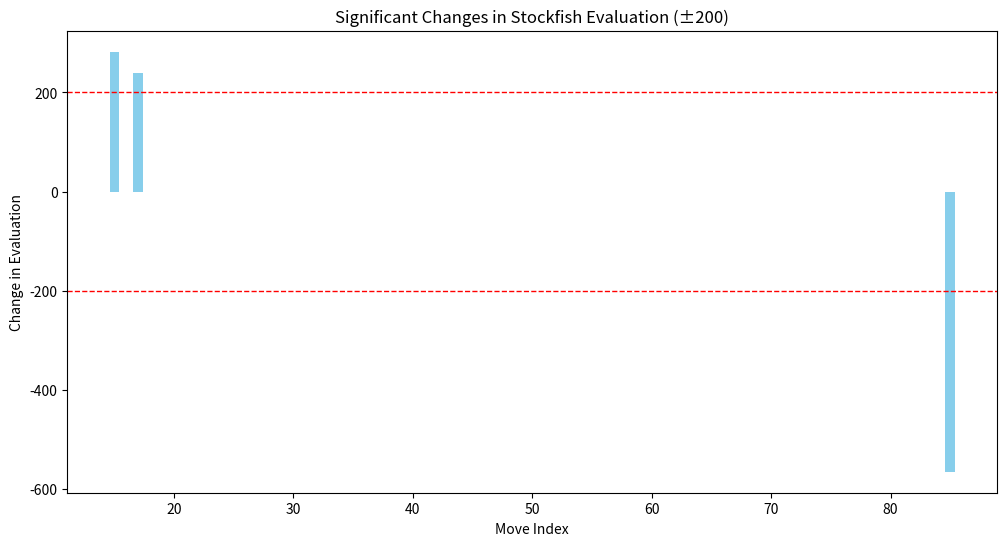

Python code for this plot:
import pandas as pd
import numpy as np
import matplotlib.pyplot as plt

# Provided list of Stockfish evaluations
values_list = [
    31, 32, 17, 32, 24, 108, 40, 48, 48, 55, 57, 57, 53, 56, 37, 319, 307, 546, 531, 566, 521, 561, 560, 586, 553, 575, 557, 580, 561, 595, 549, 593, 588, 592, 548, 662, 646, 630, 641, 667, 660, 664, 665, 658, 667, 659, 642, 661, 628, 642, 644, 764, 777, 759, 707, 717, 636, 654, 496, 522, 512, 505, 496, 500, 498, 494, 493, 497, 500, 512, 512, 518, 540, 561, 539, 571, 580, 592, 596, 599, 598, 623, 609, 618, 619, 54
]

# Calculate differences between consecutive values
differences = np.diff(values_list)

# Create a DataFrame to store results
df = pd.DataFrame({
    'Index': range(1, len(values_list)),
    'Previous Value': values_list[:-1],
    'Current Value': values_list[1:],
    'Difference': differences
})

# Filter rows where the absolute difference is greater than or equal to 200
significant_changes = df[abs(df['Difference']) >= 200].reset_index(drop=True)

# Plotting
plt.figure(figsize=(12, 6))
plt.bar(significant_changes['Index'], significant_changes['Difference'], color='skyblue')
plt.xlabel('Move Index')
plt.ylabel('Change in Evaluation')
plt.title('Significant Changes in Stockfish Evaluation (±200)')
plt.axhline(200, color='red', linestyle='--', linewidth=1)
plt.axhline(-200, color='red', linestyle='--', linewidth=1)
plt.show()
